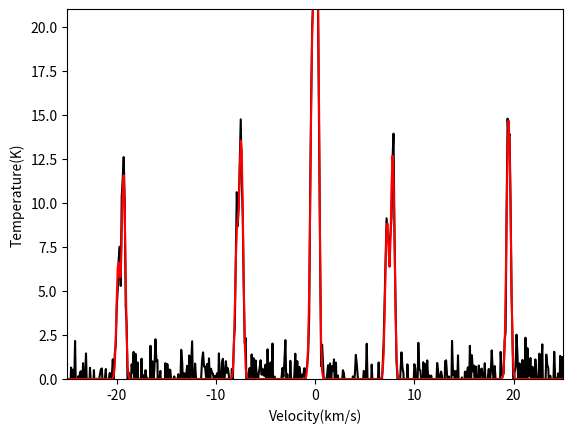

Here is the Python script that generated this plot: (Note: this script raises an exception after producing the figure.)
# -*- coding: utf-8 -*-
"""
    Created on Tue Sep 15 14:36:26 2015
    
    @author: genius
    """

import matplotlib.pyplot as plt
import numpy as np


#------------------Define model------------------------------
#@custom_model_1d
def Tb_theory(vs, dv, tau_m=1.0,v0=0.,Tex=30,osg1=0.,isg1=0.,mg=0.,isg2=0.,osg2=0.):
    
    v_0,v_1=-19.84514,-19.31960
    v_2,v_3,v_4=-7.88632,-7.46920,-7.35005
    v_5,v_6,v_7,v_8,v_9,v_10,v_11,v_12=-0.46227,-0.32312,-0.30864,-0.18950,0.07399,0.13304,0.21316,0.25219
    v_13,v_14,v_15=7.23455,7.37370,7.81539
    v_16,v_17=19.40943,19.54859
    
    a0,a1=1.0/27,2.0/27
    a2,a3,a4=5.0/108,1.0/12,1.0/108
    a5,a6,a7,a8,a9,a10,a11,a12=1.0/54,1.0/108,1.0/60,3.0/20,1.0/108,7.0/30,5.0/108,1.0/60
    a13,a14,a15=5.0/108,1.0/108,1.0/12
    a16,a17=1.0/27,2.0/27
    
    profile1 =a0 * np.exp(-4*np.log(2)*((vs-v0-v_0)/dv)**2)+ \
              a1 * np.exp(-4*np.log(2)*((vs-v0-v_1)/dv)**2)  #osg_1
    profile2 =a2 * np.exp(-4*np.log(2)*((vs-v0-v_2)/dv)**2)+ \
              a3 * np.exp(-4*np.log(2)*((vs-v0-v_3)/dv)**2)+ \
              a4 * np.exp(-4*np.log(2)*((vs-v0-v_4)/dv)**2)  #isg_1
    profile3 =a5 * np.exp(-4*np.log(2)*((vs-v0-v_5)/dv)**2)+ \
              a6 * np.exp(-4*np.log(2)*((vs-v0-v_6)/dv)**2)+ \
              a7 * np.exp(-4*np.log(2)*((vs-v0-v_7)/dv)**2)+ \
              a8 * np.exp(-4*np.log(2)*((vs-v0-v_8)/dv)**2)+ \
              a9 * np.exp(-4*np.log(2)*((vs-v0-v_9)/dv)**2)+ \
              a10 * np.exp(-4*np.log(2)*((vs-v0-v_10)/dv)**2)+ \
              a11 * np.exp(-4*np.log(2)*((vs-v0-v_11)/dv)**2)+ \
              a12 * np.exp(-4*np.log(2)*((vs-v0-v_12)/dv)**2)  #mg
    profile4 =a13 * np.exp(-4*np.log(2)*((vs-v0-v_13)/dv)**2)+ \
              a14 * np.exp(-4*np.log(2)*((vs-v0-v_14)/dv)**2)+ \
              a15 * np.exp(-4*np.log(2)*((vs-v0-v_15)/dv)**2)  #osg_2
    profile5 =a16 * np.exp(-4*np.log(2)*((vs-v0-v_16)/dv)**2)+ \
              a17 * np.exp(-4*np.log(2)*((vs-v0-v_17)/dv)**2)  #osg_2

    tau_m = 3.0/dv;
    tau_v = tau_m * (osg1*profile1+isg1*profile2+mg*profile3+isg2*profile4+osg2*profile5)
    
    Tb_theory = (1.137/(-1+np.exp(1.137/Tex))-2.201) * (1-np.exp(-tau_v))
    return Tb_theory

vs_theory=np.arange(-30.0,30.0,0.1)
dv_theory=np.arange(0.0,20.0,0.4)

Tb_summg_theory=0.0*dv_theory
Tb_sumisg_theory=0.0*dv_theory

R_sm_theory=0.0*dv_theory
Trand=0.0
Tb=0.0
for i in range(10):
    dv_theory=0.4*(i+1)
    plt.figure()
#    vsrand = vs_theory+np.random.randn(len(vs_theory))
#    Trand = Tb_theory(vsrand, dv_theory ,osg1=1,osg2=1,mg=1,isg1=1,isg2=1)
#    Tb = Tb_theory(vs_theory, dv_theory ,osg1=1,osg2=1,mg=1,isg1=1,isg2=1)+1.0*Trand
#    上面加随机误差的方法效果不好
    Tb = Tb_theory(vs_theory, dv_theory ,osg1=1,osg2=1,mg=1,isg1=1,isg2=1)+np.random.randn(len(vs_theory))

    plt.plot(vs_theory,Tb,color='k')
    plt.plot(vs_theory,Tb_theory(vs_theory, dv_theory ,osg1=1,osg2=1,mg=1,isg1=1,isg2=1),color='red')
    plt.xlim([-25,25])
    plt.ylim([0,21])
    plt.xlabel("Velocity(km/s)")
    plt.ylabel("Temperature(K)")
    plt.savefig('/Users/<user>/Desktop/work/NH3witherr_gif/NH3_'+str(dv_theory)+'.eps',dpi=100)
    plt.show()